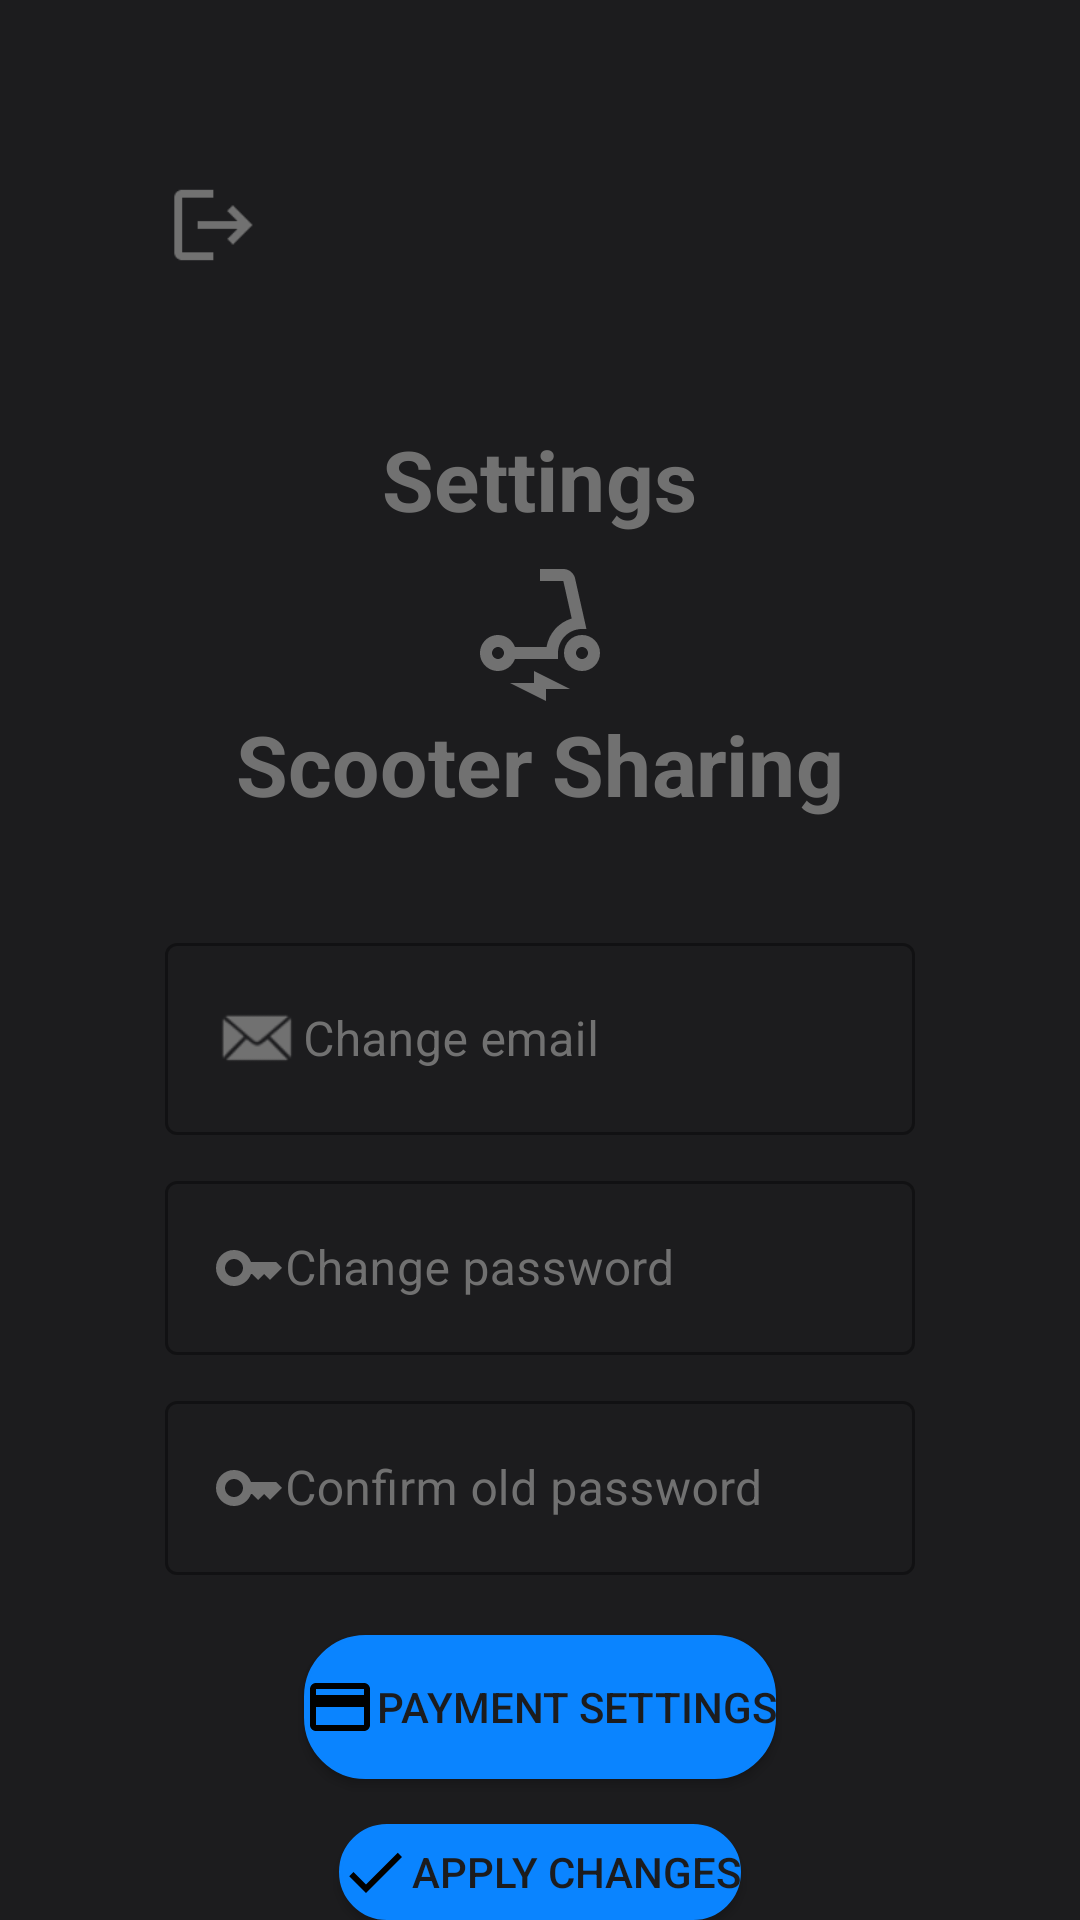

Write the Android layout XML for this screen, with the resource values it uses.
<!-- AndroidManifest.xml: application theme Theme.ScooterSharing -->
<!-- res/layout/fragment_my_profile.xml -->
<?xml version="1.0" encoding="utf-8"?>
<LinearLayout xmlns:android="http://schemas.android.com/apk/res/android"
    xmlns:app="http://schemas.android.com/apk/res-auto"
    xmlns:tools="http://schemas.android.com/tools"
    android:id="@+id/fragment_my_profile"
    android:layout_width="match_parent"
    android:layout_height="match_parent"
    android:background="@color/dark_grey"
    android:orientation="vertical"
    tools:context=".controller.MyProfileFragment">


    <com.google.android.material.button.MaterialButton
        android:id="@+id/logout_button"
        android:layout_width="50dp"
        android:layout_height="50dp"
        android:scaleX="1.3"
        android:scaleY="1.3"
        android:layout_gravity="start"
        android:layout_margin="50dp"
        android:background="?android:attr/selectableItemBackground"
        android:drawableEnd="@drawable/baseline_logout_24" />

    <TextView
        android:layout_width="match_parent"
        android:layout_height="wrap_content"
        android:layout_marginBottom="40dp"
        android:gravity="center"
        android:scaleX="2"
        android:scaleY="2"
        android:text="@string/settings"
        android:textColor="@color/mid_grey"
        android:textStyle="bold" />

    <TextView
        android:layout_width="match_parent"
        android:layout_height="wrap_content"
        android:gravity="center"
        android:scaleX="2"
        android:scaleY="2"
        android:text="@string/app_name"
        android:textColor="@color/mid_grey"
        android:textStyle="bold"
        android:layout_marginBottom="25dp"
        app:drawableTopCompat="@drawable/baseline_electric_scooter_24" />

    <TextView
        android:id="@+id/edit_text_user"
        android:layout_width="match_parent"
        android:layout_height="wrap_content"
        android:gravity="center"
        android:textColor="@color/mid_grey"
        android:textSize="20sp"
        android:textStyle="bold" />

    <LinearLayout
        android:layout_width="match_parent"
        android:layout_height="wrap_content"
        android:layout_margin="5dp"
        android:gravity="center"
        android:orientation="horizontal"
        android:paddingHorizontal="50dp">

        <com.google.android.material.textfield.TextInputLayout
            style="@style/Widget.MaterialComponents.TextInputLayout.OutlinedBox"
            android:layout_width="match_parent"
            android:layout_height="wrap_content"
            android:color="@color/mid_grey"
            android:hint="@string/change_email"
            android:textColorHint="@color/mid_grey">

            <com.google.android.material.textfield.TextInputEditText
                android:id="@+id/edit_text_change_email"
                android:layout_width="match_parent"
                android:layout_height="wrap_content"
                android:color="@color/mid_grey"
                android:drawableLeft="@android:drawable/sym_action_email"
                android:drawableTint="@color/mid_grey"
                android:textColor="@color/light_grey" />
        </com.google.android.material.textfield.TextInputLayout>
    </LinearLayout>

    <LinearLayout
        android:layout_width="match_parent"
        android:layout_height="wrap_content"
        android:layout_margin="5dp"
        android:gravity="center"
        android:orientation="horizontal"
        android:paddingHorizontal="50dp">

        <com.google.android.material.textfield.TextInputLayout
            style="@style/Widget.MaterialComponents.TextInputLayout.OutlinedBox"
            android:layout_width="match_parent"
            android:layout_height="wrap_content"
            android:color="@color/mid_grey"
            android:hint="@string/change_password"
            android:textColorHint="@color/mid_grey">

            <com.google.android.material.textfield.TextInputEditText
                android:id="@+id/edit_text_change_password"
                android:layout_width="match_parent"
                android:layout_height="wrap_content"
                android:color="@color/mid_grey"
                android:drawableLeft="@drawable/baseline_key_24"
                android:inputType="textPassword"
                android:textColor="@color/light_grey" />
        </com.google.android.material.textfield.TextInputLayout>
    </LinearLayout>

    <LinearLayout
        android:layout_width="match_parent"
        android:layout_height="wrap_content"
        android:layout_margin="5dp"
        android:gravity="center"
        android:orientation="horizontal"
        android:paddingHorizontal="50dp">

        <com.google.android.material.textfield.TextInputLayout
            style="@style/Widget.MaterialComponents.TextInputLayout.OutlinedBox"
            android:layout_width="match_parent"
            android:layout_height="wrap_content"
            android:color="@color/mid_grey"
            android:hint="@string/confirm_password"
            android:textColorHint="@color/mid_grey">

            <com.google.android.material.textfield.TextInputEditText
                android:id="@+id/edit_text_confirm_password"
                android:layout_width="match_parent"
                android:layout_height="wrap_content"
                android:color="@color/mid_grey"
                android:drawableLeft="@drawable/baseline_key_24"
                android:inputType="textPassword"
                android:textColor="@color/light_grey" />
        </com.google.android.material.textfield.TextInputLayout>
    </LinearLayout>


    <Button
        android:id="@+id/payment_settings_button"
        android:layout_width="wrap_content"
        android:layout_height="wrap_content"
        android:layout_gravity="center"
        android:layout_margin="15dp"
        android:background="@drawable/button"
        android:drawableLeft="@drawable/baseline_credit_card_24"
        android:scaleX="1"
        android:text="@string/payment_settings"
        android:textColor="@color/dark_grey"
        android:visibility="visible" />


    <Button
        android:id="@+id/apply_button"
        android:layout_width="wrap_content"
        android:layout_height="wrap_content"
        android:layout_gravity="center"
        android:background="@drawable/button"
        android:drawableLeft="@drawable/baseline_check_24"
        android:scaleX="1"
        android:text="@string/apply_changes"
        android:textColor="@color/dark_grey"
        android:visibility="visible" />

</LinearLayout>
<!-- resources referenced by this layout -->
<resources>
  <color name="dark_grey">#1C1C1E</color>
  <color name="light_grey">#AEAEAE</color>
  <color name="mid_grey">#717171</color>
  <!-- drawable baseline_check_24 (drawable) -->
  <vector android:height="24dp" android:tint="@color/black"
      android:viewportHeight="24" android:viewportWidth="24"
      android:width="24dp" xmlns:android="http://schemas.android.com/apk/res/android">
      <path android:fillColor="@color/black" android:pathData="M9,16.17L4.83,12l-1.42,1.41L9,19 21,7l-1.41,-1.41z"/>
  </vector>
  <!-- drawable baseline_credit_card_24 (drawable) -->
  <vector android:height="24dp" android:tint="@color/black"
      android:viewportHeight="24" android:viewportWidth="24"
      android:width="24dp" xmlns:android="http://schemas.android.com/apk/res/android">
      <path android:fillColor="@color/black" android:pathData="M20,4L4,4c-1.11,0 -1.99,0.89 -1.99,2L2,18c0,1.11 0.89,2 2,2h16c1.11,0 2,-0.89 2,-2L22,6c0,-1.11 -0.89,-2 -2,-2zM20,18L4,18v-6h16v6zM20,8L4,8L4,6h16v2z"/>
  </vector>
  <!-- drawable baseline_key_24 (drawable) -->
  <vector android:height="24dp" android:tint="@color/mid_grey"
      android:viewportHeight="24" android:viewportWidth="24"
      android:width="24dp" xmlns:android="http://schemas.android.com/apk/res/android">
      <path android:fillColor="@color/mid_grey" android:pathData="M21,10h-8.35C11.83,7.67 9.61,6 7,6c-3.31,0 -6,2.69 -6,6s2.69,6 6,6c2.61,0 4.83,-1.67 5.65,-4H13l2,2l2,-2l2,2l4,-4.04L21,10zM7,15c-1.65,0 -3,-1.35 -3,-3c0,-1.65 1.35,-3 3,-3s3,1.35 3,3C10,13.65 8.65,15 7,15z"/>
  </vector>
  <!-- drawable baseline_logout_24 (drawable) -->
  <vector android:autoMirrored="true" android:height="24dp"
      android:tint="@color/mid_grey" android:viewportHeight="24"
      android:viewportWidth="24" android:width="24dp" xmlns:android="http://schemas.android.com/apk/res/android">
      <path android:fillColor="@color/mid_grey" android:pathData="M17,7l-1.41,1.41L18.17,11H8v2h10.17l-2.58,2.58L17,17l5,-5zM4,5h8V3H4c-1.1,0 -2,0.9 -2,2v14c0,1.1 0.9,2 2,2h8v-2H4V5z"/>
  </vector>
  <string name="app_name">Scooter Sharing</string>
  <string name="apply_changes">Apply changes</string>
  <string name="change_email">Change email</string>
  <string name="change_password">Change password</string>
  <string name="confirm_password">Confirm old password</string>
  <string name="payment_settings">Payment settings</string>
  <string name="settings">Settings</string>
  <style name="Theme.ScooterSharing" parent="Theme.MaterialComponents.DayNight.DarkActionBar">
          
          <item name="colorPrimary">@color/main_blue</item>
          <item name="colorPrimaryVariant">@color/main_blue</item>
          <item name="colorOnPrimary">@color/white</item>
          
          <item name="colorSecondary">@color/teal_200</item>
          <item name="colorSecondaryVariant">@color/teal_700</item>
          <item name="colorOnSecondary">@color/black</item>
          
          <item name="android:statusBarColor">?attr/colorPrimaryVariant</item>
          
          <item name="windowNoTitle">true</item>
      </style>
  <color name="black">#FF000000</color>
  <color name="main_blue">#0A84FF</color>
  <color name="white">#FFFFFFFF</color>
  <!-- not gathered from this repository: default colours our renderer supplied (Android Studio template values) -->
  <color name="teal_200">#FF03DAC5</color>
  <color name="teal_700">#FF018786</color>
</resources>
